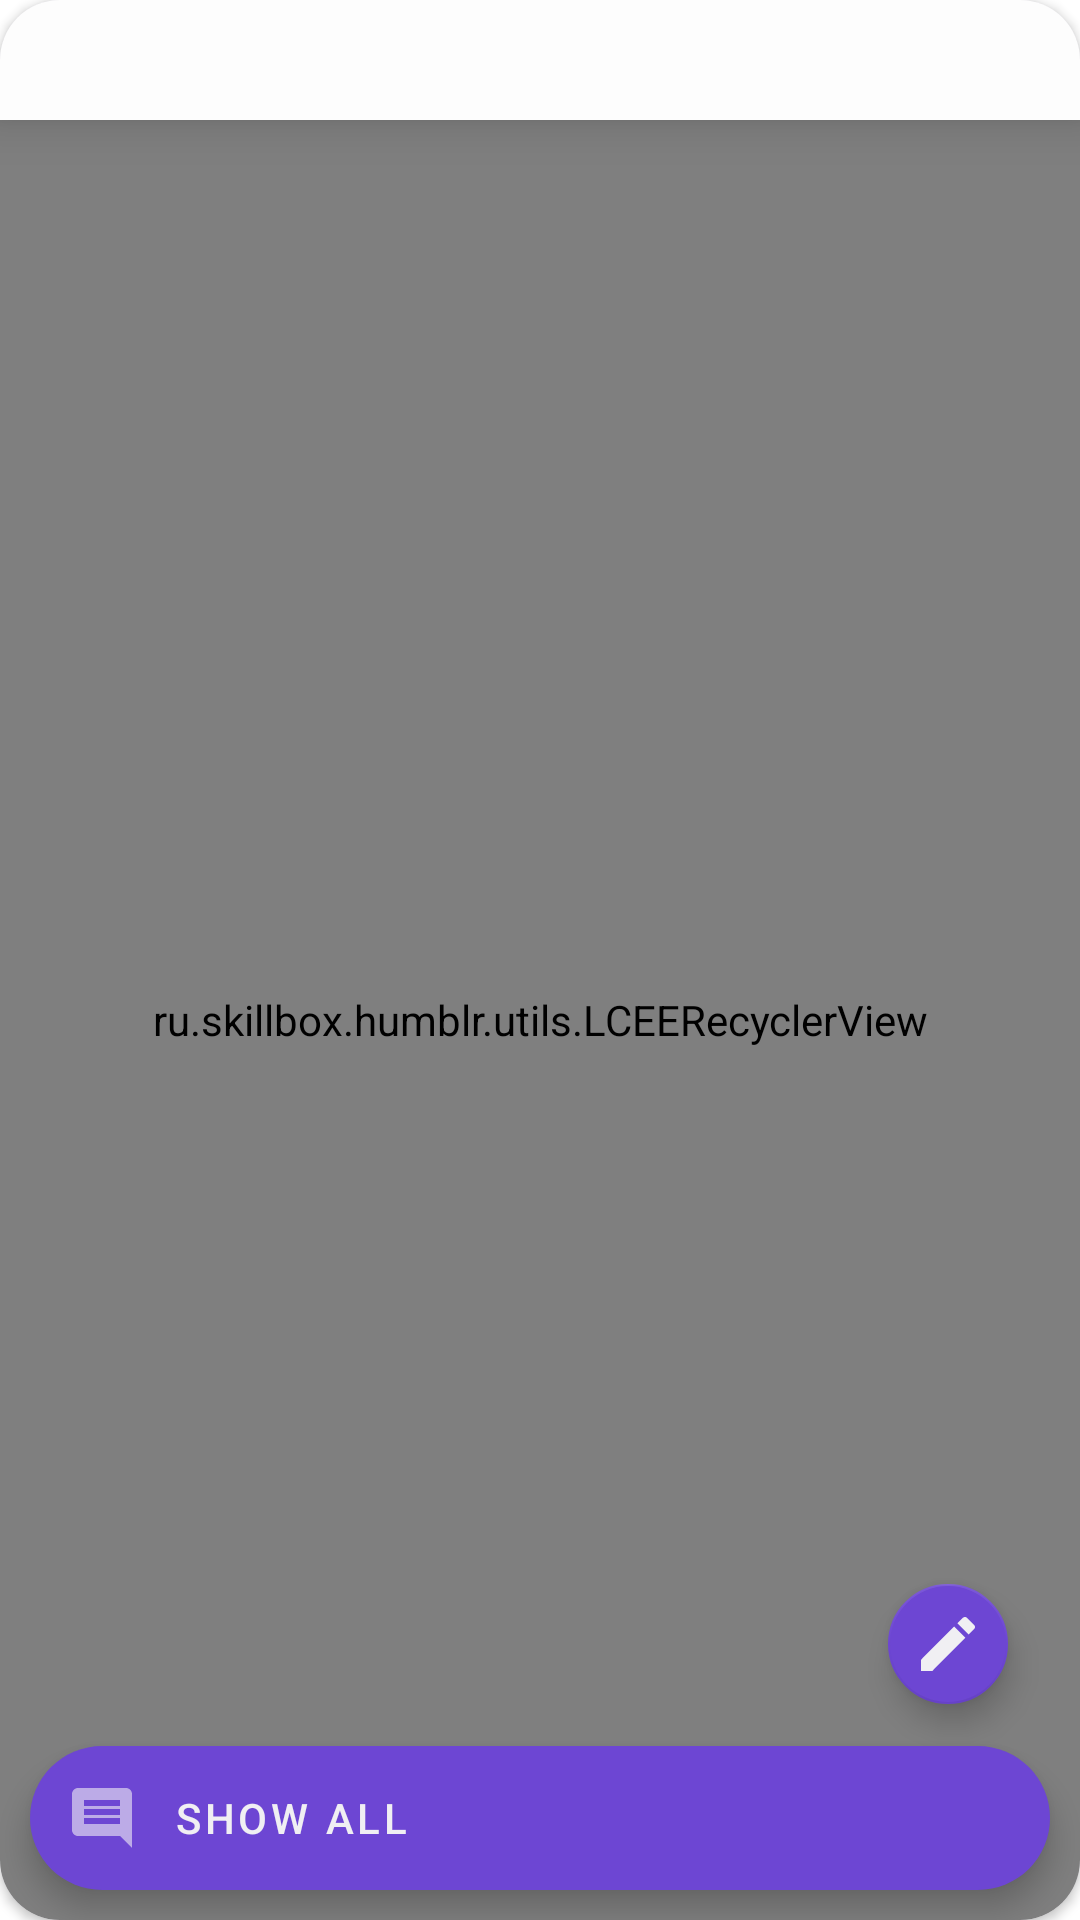

Android layout source for this screen:
<!-- AndroidManifest.xml: application theme Theme.Humblr.NoActionBar -->
<!-- res/layout/fragment_window.xml -->
<?xml version="1.0" encoding="utf-8"?>
<androidx.cardview.widget.CardView xmlns:android="http://schemas.android.com/apk/res/android"
    xmlns:app="http://schemas.android.com/apk/res-auto"
    android:id="@+id/card"
    android:layout_width="match_parent"
    android:background="@color/background"
    android:layout_height="match_parent"
    app:cardCornerRadius="20dp">

    <FrameLayout
        android:id="@+id/sceneHolder"
        android:background="@color/background"
        android:layout_width="match_parent"
        android:layout_height="match_parent">
        <androidx.constraintlayout.widget.ConstraintLayout
            android:id="@+id/roo"
            android:layout_width="match_parent"
            android:layout_height="match_parent">
            <FrameLayout
                android:id="@+id/m_bar"
                android:layout_width="match_parent"
                android:layout_height="40dp"
                android:animateLayoutChanges="true"
                android:background="@color/background_card"
                android:elevation="10dp"
                android:orientation="horizontal"
                app:layout_constraintEnd_toEndOf="parent"
                app:layout_constraintStart_toStartOf="parent"
                app:layout_constraintTop_toTopOf="parent">
                <ImageView
                    android:id="@+id/to_json"
                    android:layout_width="80dp"
                    android:layout_height="3dp"
                    android:layout_gravity="center|center_vertical"
                    android:src="@drawable/comment_button"
                    app:layout_constraintBottom_toTopOf="@id/rec"
                    app:layout_constraintEnd_toEndOf="parent"
                    app:layout_constraintStart_toStartOf="parent"
                    app:layout_constraintTop_toTopOf="parent" />
            </FrameLayout>
            <ru.skillbox.humblr.utils.LCEERecyclerView
                android:id="@+id/rec"
                android:layout_width="match_parent"
                android:layout_height="0dp"
                android:background="@color/background"

                app:emptyText="Oops! Nothing Here"
                app:errorText="Something went wrong!"
                app:layout_behavior="com.google.android.material.appbar.AppBarLayout$ScrollingViewBehavior"
                app:layout_constraintBottom_toBottomOf="parent"
                app:layout_constraintTop_toBottomOf="@id/m_bar" />

            <com.google.android.material.floatingactionbutton.ExtendedFloatingActionButton
                android:id="@+id/comment_button"
                android:layout_width="match_parent"
                android:layout_height="wrap_content"
                android:layout_margin="10dp"
                android:elevation="20dp"
                android:text="@string/show_all"
                app:icon="@drawable/ic_baseline_comment_24"
                app:layout_constraintBottom_toBottomOf="parent"
                app:layout_constraintEnd_toEndOf="parent" />

            <com.google.android.material.floatingactionbutton.FloatingActionButton
                android:id="@+id/write_comment"
                android:layout_width="wrap_content"
                android:layout_height="wrap_content"
                android:layout_margin="10dp"
                android:src="@drawable/ic_baseline_create_24"
                app:fabSize="mini"
                app:layout_constraintBottom_toTopOf="@id/comment_button"
                app:layout_constraintEnd_toEndOf="@id/comment_button" />

        </androidx.constraintlayout.widget.ConstraintLayout>
    </FrameLayout>
</androidx.cardview.widget.CardView>
<!-- resources referenced by this layout -->
<resources>
  <color name="background">#F8F6FD</color>
  <color name="background_card">#FDFDFD</color>
  <!-- drawable ic_baseline_comment_24 (drawable) -->
  <vector android:alpha="0.6" android:autoMirrored="true"
      android:height="24dp" android:tint="#E0DEDE"
      android:viewportHeight="24" android:viewportWidth="24"
      android:width="24dp" xmlns:android="http://schemas.android.com/apk/res/android">
      <path android:fillColor="@android:color/white" android:pathData="M21.99,4c0,-1.1 -0.89,-2 -1.99,-2L4,2c-1.1,0 -2,0.9 -2,2v12c0,1.1 0.9,2 2,2h14l4,4 -0.01,-18zM18,14L6,14v-2h12v2zM18,11L6,11L6,9h12v2zM18,8L6,8L6,6h12v2z"/>
  </vector>
  <!-- drawable ic_baseline_create_24 (drawable) -->
  <vector android:height="24dp" android:tint="#706F6F"
      android:viewportHeight="24" android:viewportWidth="24"
      android:width="24dp" xmlns:android="http://schemas.android.com/apk/res/android">
      <path android:fillColor="@android:color/white" android:pathData="M3,17.25V21h3.75L17.81,9.94l-3.75,-3.75L3,17.25zM20.71,7.04c0.39,-0.39 0.39,-1.02 0,-1.41l-2.34,-2.34c-0.39,-0.39 -1.02,-0.39 -1.41,0l-1.83,1.83 3.75,3.75 1.83,-1.83z"/>
  </vector>
  <string name="show_all">show all</string>
  <style name="Theme.Humblr.NoActionBar">
          <item name="windowActionBar">false</item>
          <item name="windowNoTitle">true</item>
          <item name="android:windowFullscreen">true</item>
          <item name="android:navigationBarColor">@android:color/black</item>
      </style>
</resources>
